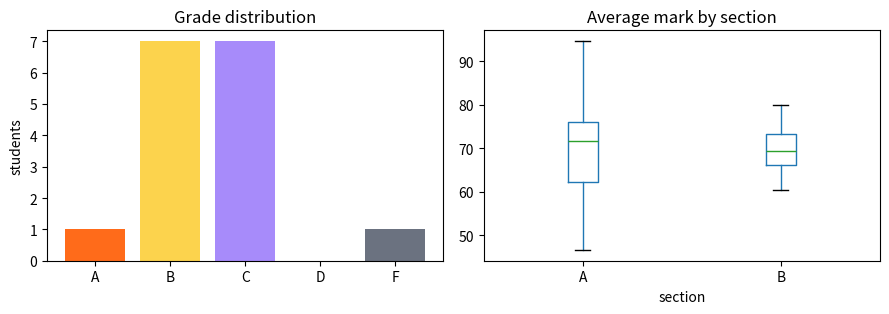

The script that saved this image:
"""
Session 11 · Mini project: an automated class performance report
----------------------------------------------------------------
Inputs (three tables, as a department would really have them):
  students   - roll, name, section
  marks      - long format: one row per (roll, subject, assessment, score)
  attendance - roll, classes_attended (out of 40)
The report:
  1. reshapes marks from long to wide with pivot_table,
  2. computes weighted totals (quiz 20 %, midterm 30 %, final 50 %),
  3. merges attendance, assigns grades with pd.cut, flags students at risk,
  4. summarises by section and subject, and exports report.csv,
  5. draws grade-distribution and section-comparison charts.
Run:  python session-11_project_student_report.py
"""
import numpy as np
import pandas as pd

pd.set_option("display.width", 120)
rng = np.random.default_rng(2026)
names = ["Ayesha", "Omar", "Hira", "Bilal", "Zainab", "Danish", "Mehwish", "Usman", "Sara", "Hamza",
         "Iqra", "Fahad", "Noor", "Saad", "Anum", "Taha"]
students = pd.DataFrame({"roll": [f"AI-{i:02d}" for i in range(1, 17)], "name": names,
                         "section": ["A"] * 8 + ["B"] * 8})
subjects, weights = ["Python", "Statistics", "Databases"], {"quiz": 0.2, "midterm": 0.3, "final": 0.5}
ability = dict(zip(students["roll"], rng.normal(70, 12, len(students))))
rows = [(r, s, a, float(np.clip(ability[r] + rng.normal(0, 8), 20, 100)))
        for r in students["roll"] for s in subjects for a in weights]
marks = pd.DataFrame(rows, columns=["roll", "subject", "assessment", "score"]).round(0)
# attendance loosely follows ability (students who attend tend to score better), plus noise
attended = [int(np.clip(round(14 + 0.28 * ability[r] + rng.normal(0, 3)), 20, 40)) for r in students["roll"]]
attendance = pd.DataFrame({"roll": students["roll"], "attended": attended})
print("marks table (long format):", marks.shape, "\n", marks.head(4).to_string(index=False))

# 1. long -> wide: one row per student and subject, assessments as columns
wide = marks.pivot_table(index=["roll", "subject"], columns="assessment", values="score").reset_index()
wide["total"] = sum(wide[a] * w for a, w in weights.items())

# 2. one row per student: subjects as columns + overall average
per_student = wide.pivot_table(index="roll", columns="subject", values="total").round(1)
per_student["average"] = per_student[subjects].mean(axis=1).round(1)

# 3. merge names, sections and attendance
report = (students.merge(per_student.reset_index(), on="roll")
                  .merge(attendance, on="roll"))
report["attendance_%"] = (report["attended"] / 40 * 100).round(0)
report["grade"] = pd.cut(report["average"], bins=[0, 50, 55, 70, 85, 100], labels=["F", "D", "C", "B", "A"], right=False)
report["at_risk"] = (report["average"] < 55) | (report["attendance_%"] < 75)
report = report.sort_values("average", ascending=False).reset_index(drop=True)
report.index += 1                                            # rank starting at 1
print("\nClass report (ranked):\n", report.drop(columns=["attended"]).to_string())

# 4. summaries
print("\nSection summary:\n", report.groupby("section").agg(students=("roll", "count"),
      mean_avg=("average", "mean"), best=("average", "max"), at_risk=("at_risk", "sum")).round(1))
print("\nSubject means by section:\n", report.groupby("section")[subjects].mean().round(1))
print("\nGrade distribution:", report["grade"].value_counts().reindex(list("ABCDF")).to_dict())
print("Students at risk:", report.loc[report["at_risk"], ["name", "average", "attendance_%"]].to_dict("records"))
corr = report["attendance_%"].corr(report["average"])
print(f"Correlation between attendance and average: r = {corr:.2f}")

report.to_csv("report.csv", index_label="rank")
print("\nExported report.csv")

# 5. charts
import matplotlib
matplotlib.use("Agg")
import matplotlib.pyplot as plt
fig, (a1, a2) = plt.subplots(1, 2, figsize=(9, 3.4))
counts = report["grade"].value_counts().reindex(list("ABCDF"), fill_value=0)
a1.bar(counts.index, counts.values, color=["#FF6B1A", "#FCD34D", "#A78BFA", "#F43F5E", "#6B7280"])
a1.set_title("Grade distribution"); a1.set_ylabel("students")
report.boxplot(column="average", by="section", ax=a2, grid=False)
a2.set_title("Average mark by section"); a2.set_xlabel("section"); fig.suptitle("")
fig.tight_layout(); fig.savefig("session-11_project_student_report.png", dpi=110)
print("Chart saved: session-11_project_student_report.png")
